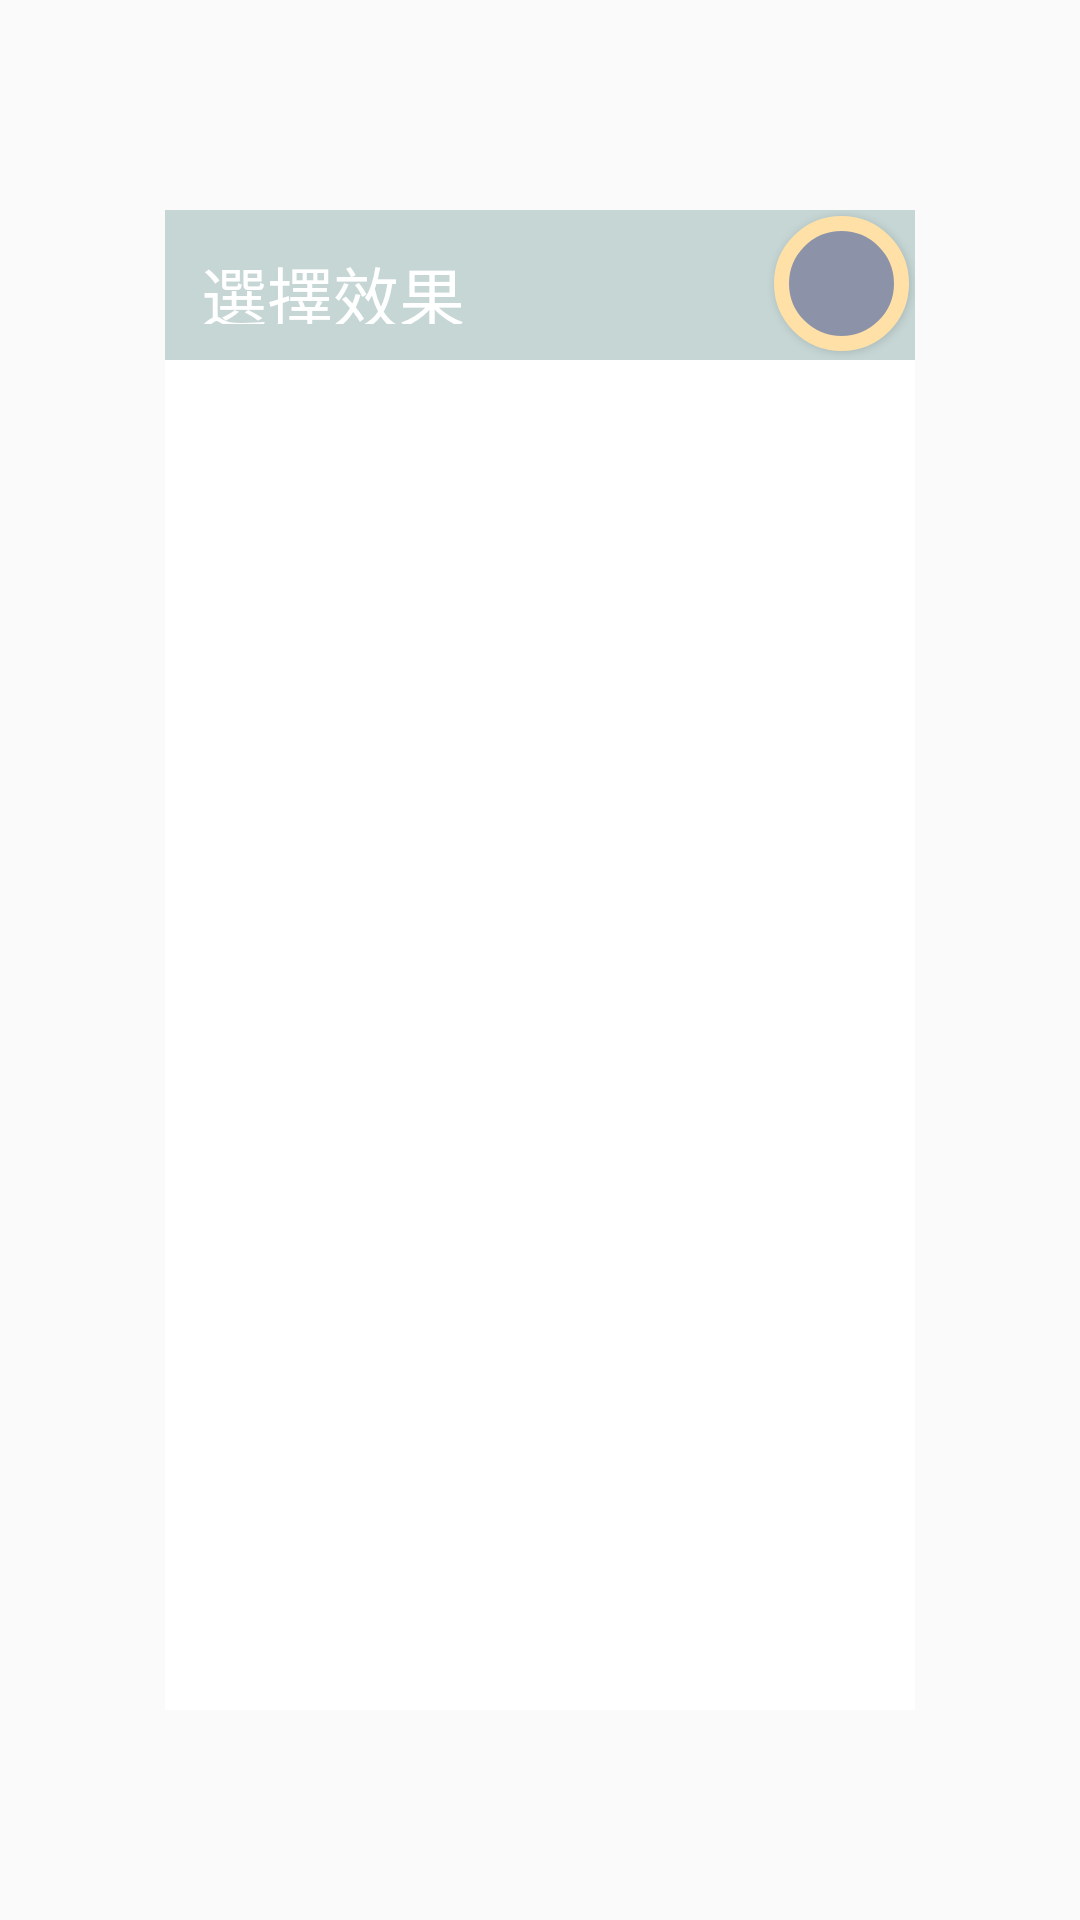

Write the Android layout XML for this screen, with the resource values it uses.
<!-- AndroidManifest.xml: application theme AppTheme -->
<!-- res/layout/activity_choose_mode.xml -->
<?xml version="1.0" encoding="utf-8"?>
<LinearLayout xmlns:android="http://schemas.android.com/apk/res/android"
    xmlns:tools="http://schemas.android.com/tools"
    android:id="@+id/activity_choose_mode"
    android:orientation="vertical"
    android:layout_width="fill_parent"
    android:layout_height="fill_parent"
    android:transitionGroup="false"
    android:nestedScrollingEnabled="false"

    android:gravity="center_vertical|center_horizontal">
    <LinearLayout
        android:orientation="vertical"
        android:layout_width="250dp"
        android:layout_height="500dp"
        android:background="#ffffffff">
        <LinearLayout
            android:layout_width="fill_parent"
            android:layout_height="50dp"
            android:orientation="horizontal"
            android:focusable="true"
            android:background="#C5D6D5">
            <TextView
                android:layout_width="wrap_content"
                android:layout_height="wrap_content"
                android:textAppearance="?android:attr/textAppearanceLarge"
                android:id="@+id/text_title"
                android:text="選擇效果"
                android:minHeight="50dp"
                android:padding="10dp"
                android:textColor="@android:color/white"
                android:layout_alignParentLeft="true"
                android:layout_margin="2dp" />
            <LinearLayout
                android:orientation="vertical"
                android:layout_width="fill_parent"
                android:layout_height="fill_parent"
                android:layout_weight="1">
                <Button
                    android:layout_width="45dp"
                    android:layout_height="45dp"
                    android:layout_gravity="right"
                    android:layout_margin="2.0dip"
                    android:background="@drawable/mybutton"
                    android:layout_toStartOf="@+id/button" />
            </LinearLayout>
        </LinearLayout>
        <ListView
            android:id="@+id/staggered_recycler"
            android:divider="#90BCDD"
            android:dividerHeight="2dp"
            android:listSelector="#D2E3FF"
            android:layout_width="match_parent"
            android:layout_height="match_parent"
            />
    </LinearLayout>

</LinearLayout>
<!-- resources referenced by this layout -->
<resources>
  <!-- drawable mybutton (drawable) -->
  <?xml version="1.0" encoding="utf-8"?>
  <selector xmlns:android="http://schemas.android.com/apk/res/android">
      
      <item android:drawable="@drawable/shape" android:state_pressed="true"></item>
      
      <item android:drawable="@drawable/shape1"></item>
  </selector>
  <style name="AppTheme" parent="Theme.AppCompat.Light.DarkActionBar">
          
          <item name="colorPrimary">@color/colorPrimary</item>
          <item name="colorPrimaryDark">@color/colorPrimaryDark</item>
          <item name="colorAccent">@color/colorAccent</item>
      </style>
  <!-- drawable shape (drawable) -->
  <?xml version="1.0" encoding="utf-8"?>
  <shape xmlns:android="http://schemas.android.com/apk/res/android" android:shape="oval" >
      
      <solid android:color="#9BC1BC"></solid>
      
      <stroke android:width="5dp" android:color="#FFE1A8"></stroke>
  </shape>
  <!-- drawable shape1 (drawable) -->
  <?xml version="1.0" encoding="utf-8"?>
  <shape xmlns:android="http://schemas.android.com/apk/res/android" android:shape="oval" >
      
      <solid android:color="#8C93A8"></solid>
      
      <stroke android:width="5dp" android:color="#FFE1A8"></stroke>
  </shape>
  <color name="colorPrimary">#3F51B5</color>
  <color name="colorPrimaryDark">#303F9F</color>
  <color name="colorAccent">#FF4081</color>
</resources>
